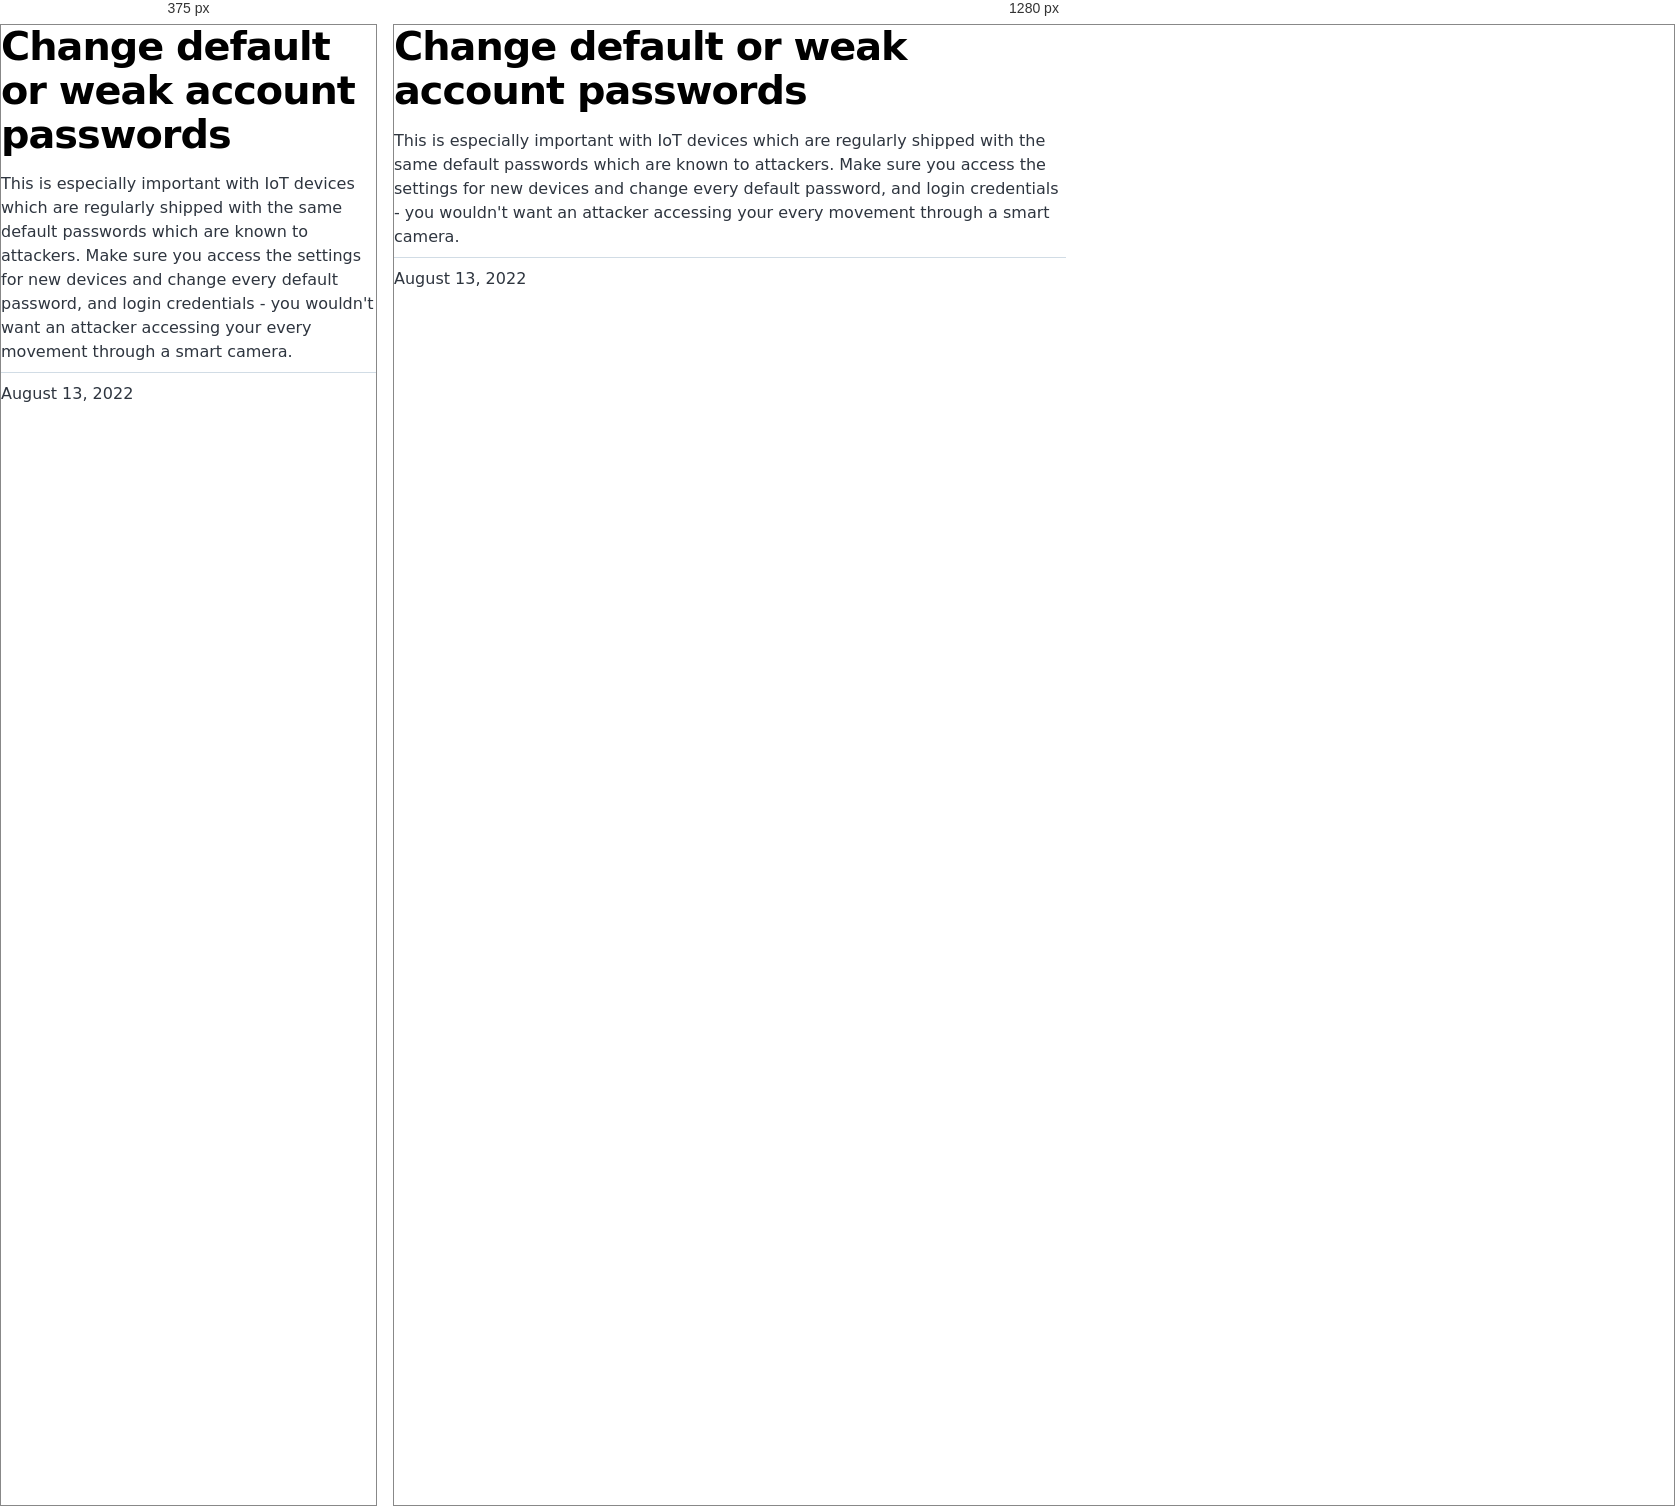
Rendered at 375 px and 1280 px, left to right.

<!-- file: index.html -->
<!DOCTYPE html><html lang="en"><head><meta charSet="utf-8"/><meta http-equiv="x-ua-compatible" content="ie=edge"/><meta name="viewport" content="width=device-width, initial-scale=1, shrink-to-fit=no"/><meta name="generator" content="Gatsby 4.20.0"/><meta name="description" content="This is especially important with IoT devices which are regularly shipped with the same default passwords which are known to attackers. Make sure you access the settings for new devices and change every default password, and login credentials - you wouldn&#x27;t want an attacker accessing your every movement through a smart camera." data-gatsby-head="true"/><meta property="og:title" content="Change default or weak account passwords" data-gatsby-head="true"/><meta property="og:description" content="This is especially important with IoT devices which are regularly shipped with the same default passwords which are known to attackers. Make sure you access the settings for new devices and change every default password, and login credentials - you wouldn&#x27;t want an attacker accessing your every movement through a smart camera." data-gatsby-head="true"/><meta property="og:type" content="website" data-gatsby-head="true"/><meta name="twitter:card" content="summary" data-gatsby-head="true"/><meta name="twitter:title" content="Change default or weak account passwords" data-gatsby-head="true"/><meta name="twitter:description" content="This is especially important with IoT devices which are regularly shipped with the same default passwords which are known to attackers. Make sure you access the settings for new devices and change every default password, and login credentials - you wouldn&#x27;t want an attacker accessing your every movement through a smart camera." data-gatsby-head="true"/><style data-href="/styles.b284084e76afa1796816.css" data-identity="gatsby-global-css">@font-face{font-display:swap;font-family:Montserrat;font-style:normal;font-weight:100;src:local("Montserrat Thin "),local("Montserrat-Thin"),url(/static/montserrat-latin-100-8d7d79679b70dbe27172b6460e7a7910.woff2) format("woff2"),url(/static/montserrat-latin-100-ec38980a9e0119a379e2a9b3dbb1901a.woff) format("woff")}@font-face{font-display:swap;font-family:Montserrat;font-style:italic;font-weight:100;src:local("Montserrat Thin italic"),local("Montserrat-Thinitalic"),url(/static/montserrat-latin-100italic-e279051046ba1286706adc886cf1c96b.woff2) format("woff2"),url(/static/montserrat-latin-100italic-3b325a3173c8207435cd1b76e19bf501.woff) format("woff")}@font-face{font-display:swap;font-family:Montserrat;font-style:normal;font-weight:200;src:local("Montserrat Extra Light "),local("Montserrat-Extra Light"),url(/static/montserrat-latin-200-9d266fbbfa6cab7009bd56003b1eeb67.woff2) format("woff2"),url(/static/montserrat-latin-200-2d8ba08717110d27122e54c34b8a5798.woff) format("woff")}@font-face{font-display:swap;font-family:Montserrat;font-style:italic;font-weight:200;src:local("Montserrat Extra Light italic"),local("Montserrat-Extra Lightitalic"),url(/static/montserrat-latin-200italic-6e5b3756583bb2263eb062eae992735e.woff2) format("woff2"),url(/static/montserrat-latin-200italic-a0d6f343e4b536c582926255367a57da.woff) format("woff")}@font-face{font-display:swap;font-family:Montserrat;font-style:normal;font-weight:300;src:local("Montserrat Light "),local("Montserrat-Light"),url(/static/montserrat-latin-300-00b3e893aab5a8fd632d6342eb72551a.woff2) format("woff2"),url(/static/montserrat-latin-300-ea303695ceab35f17e7d062f30e0173b.woff) format("woff")}@font-face{font-display:swap;font-family:Montserrat;font-style:italic;font-weight:300;src:local("Montserrat Light italic"),local("Montserrat-Lightitalic"),url(/static/montserrat-latin-300italic-56f34ea368f6aedf89583d444bbcb227.woff2) format("woff2"),url(/static/montserrat-latin-300italic-54b0bf2c8c4c12ffafd803be2466a790.woff) format("woff")}@font-face{font-display:swap;font-family:Montserrat;font-style:normal;font-weight:400;src:local("Montserrat Regular "),local("Montserrat-Regular"),url(/static/montserrat-latin-400-b71748ae4f80ec8c014def4c5fa8688b.woff2) format("woff2"),url(/static/montserrat-latin-400-0659a9f4e90db5cf51b50d005bff1e41.woff) format("woff")}@font-face{font-display:swap;font-family:Montserrat;font-style:italic;font-weight:400;src:local("Montserrat Regular italic"),local("Montserrat-Regularitalic"),url(/static/montserrat-latin-400italic-6eed6b4cbb809c6efc7aa7ddad6dbe3e.woff2) format("woff2"),url(/static/montserrat-latin-400italic-7583622cfde30ae49086d18447ab28e7.woff) format("woff")}@font-face{font-display:swap;font-family:Montserrat;font-style:normal;font-weight:500;src:local("Montserrat Medium "),local("Montserrat-Medium"),url(/static/montserrat-latin-500-091b209546e16313fd4f4fc36090c757.woff2) format("woff2"),url(/static/montserrat-latin-500-edd311588712a96bbf435fad264fff62.woff) format("woff")}@font-face{font-display:swap;font-family:Montserrat;font-style:italic;font-weight:500;src:local("Montserrat Medium italic"),local("Montserrat-Mediumitalic"),url(/static/montserrat-latin-500italic-c90ced68b46050061d1a41842d6dfb43.woff2) format("woff2"),url(/static/montserrat-latin-500italic-5146cbfe02b1deea5dffea27a5f2f998.woff) format("woff")}@font-face{font-display:swap;font-family:Montserrat;font-style:normal;font-weight:600;src:local("Montserrat SemiBold "),local("Montserrat-SemiBold"),url(/static/montserrat-latin-600-0480d2f8a71f38db8633b84d8722e0c2.woff2) format("woff2"),url(/static/montserrat-latin-600-b77863a375260a05dd13f86a1cee598f.woff) format("woff")}@font-face{font-display:swap;font-family:Montserrat;font-style:italic;font-weight:600;src:local("Montserrat SemiBold italic"),local("Montserrat-SemiBolditalic"),url(/static/montserrat-latin-600italic-cf46ffb11f3a60d7df0567f8851a1d00.woff2) format("woff2"),url(/static/montserrat-latin-600italic-c4fcfeeb057724724097167e57bd7801.woff) format("woff")}@font-face{font-display:swap;font-family:Montserrat;font-style:normal;font-weight:700;src:local("Montserrat Bold "),local("Montserrat-Bold"),url(/static/montserrat-latin-700-7dbcc8a5ea2289d83f657c25b4be6193.woff2) format("woff2"),url(/static/montserrat-latin-700-99271a835e1cae8c76ef8bba99a8cc4e.woff) format("woff")}@font-face{font-display:swap;font-family:Montserrat;font-style:italic;font-weight:700;src:local("Montserrat Bold italic"),local("Montserrat-Bolditalic"),url(/static/montserrat-latin-700italic-c41ad6bdb4bd504a843d546d0a47958d.woff2) format("woff2"),url(/static/montserrat-latin-700italic-6779372f04095051c62ed36bc1dcc142.woff) format("woff")}@font-face{font-display:swap;font-family:Montserrat;font-style:normal;font-weight:800;src:local("Montserrat ExtraBold "),local("Montserrat-ExtraBold"),url(/static/montserrat-latin-800-db9a3e0ba7eaea32e5f55328ace6cf23.woff2) format("woff2"),url(/static/montserrat-latin-800-4e3c615967a2360f5db87d2f0fd2456f.woff) format("woff")}@font-face{font-display:swap;font-family:Montserrat;font-style:italic;font-weight:800;src:local("Montserrat ExtraBold italic"),local("Montserrat-ExtraBolditalic"),url(/static/montserrat-latin-800italic-bf45bfa14805969eda318973947bc42b.woff2) format("woff2"),url(/static/montserrat-latin-800italic-fe82abb0bcede51bf724254878e0c374.woff) format("woff")}@font-face{font-display:swap;font-family:Montserrat;font-style:normal;font-weight:900;src:local("Montserrat Black "),local("Montserrat-Black"),url(/static/montserrat-latin-900-e66c7edc609e24bacbb705175669d814.woff2) format("woff2"),url(/static/montserrat-latin-900-8211f418baeb8ec880b80ba3c682f957.woff) format("woff")}@font-face{font-display:swap;font-family:Montserrat;font-style:italic;font-weight:900;src:local("Montserrat Black italic"),local("Montserrat-Blackitalic"),url(/static/montserrat-latin-900italic-4454c775e48152c1a72510ceed3603e2.woff2) format("woff2"),url(/static/montserrat-latin-900italic-efcaa0f6a82ee0640b83a0916e6e8d68.woff) format("woff")}@font-face{font-display:swap;font-family:Merriweather;font-style:normal;font-weight:300;src:local("Merriweather Light "),local("Merriweather-Light"),url(/static/merriweather-latin-300-fc117160c69a8ea0851b26dd14748ee4.woff2) format("woff2"),url(/static/merriweather-latin-300-58b18067ebbd21fda77b67e73c241d3b.woff) format("woff")}@font-face{font-display:swap;font-family:Merriweather;font-style:italic;font-weight:300;src:local("Merriweather Light italic"),local("Merriweather-Lightitalic"),url(/static/merriweather-latin-300italic-fe29961474f8dbf77c0aa7b9a629e4bc.woff2) format("woff2"),url(/static/merriweather-latin-300italic-23c3f1f88683618a4fb8d265d33d383a.woff) format("woff")}@font-face{font-display:swap;font-family:Merriweather;font-style:normal;font-weight:400;src:local("Merriweather Regular "),local("Merriweather-Regular"),url(/static/merriweather-latin-400-d9479e8023bef9cbd9bf8d6eabd6bf36.woff2) format("woff2"),url(/static/merriweather-latin-400-040426f99ff6e00b86506452e0d1f10b.woff) format("woff")}@font-face{font-display:swap;font-family:Merriweather;font-style:italic;font-weight:400;src:local("Merriweather Regular italic"),local("Merriweather-Regularitalic"),url(/static/merriweather-latin-400italic-2de7bfeaf08fb03d4315d49947f062f7.woff2) format("woff2"),url(/static/merriweather-latin-400italic-79db67aca65f5285964ab332bd65f451.woff) format("woff")}@font-face{font-display:swap;font-family:Merriweather;font-style:normal;font-weight:700;src:local("Merriweather Bold "),local("Merriweather-Bold"),url(/static/merriweather-latin-700-4b08e01d805fa35d7bf777f1b24314ae.woff2) format("woff2"),url(/static/merriweather-latin-700-22fb8afba4ab1f093b6ef9e28a9b6e92.woff) format("woff")}@font-face{font-display:swap;font-family:Merriweather;font-style:italic;font-weight:700;src:local("Merriweather Bold italic"),local("Merriweather-Bolditalic"),url(/static/merriweather-latin-700italic-cd92541b177652fffb6e3b952f1c33f1.woff2) format("woff2"),url(/static/merriweather-latin-700italic-f87f3d87cea0dd0979bfc8ac9ea90243.woff) format("woff")}@font-face{font-display:swap;font-family:Merriweather;font-style:normal;font-weight:900;src:local("Merriweather Black "),local("Merriweather-Black"),url(/static/merriweather-latin-900-f813fc6a4bee46eda5224ac7ebf1b7be.woff2) format("woff2"),url(/static/merriweather-latin-900-5d4e42cb44410674acd99153d57df032.woff) format("woff")}@font-face{font-display:swap;font-family:Merriweather;font-style:italic;font-weight:900;src:local("Merriweather Black italic"),local("Merriweather-Blackitalic"),url(/static/merriweather-latin-900italic-b7901d85486871c1779c0e93ddd85656.woff2) format("woff2"),url(/static/merriweather-latin-900italic-9647f9fdab98756989a8a5550eb205c3.woff) format("woff")}


/*! normalize.css v8.0.1 | MIT License | github.com/necolas/normalize.css */html{-webkit-text-size-adjust:100%;line-height:1.15}main{display:block}h1{font-size:2em;margin:.67em 0}hr{box-sizing:content-box;height:0;overflow:visible}pre{font-family:monospace,monospace;font-size:1em}a{background-color:transparent}abbr[title]{border-bottom:none;text-decoration:underline;-webkit-text-decoration:underline dotted;text-decoration:underline dotted}b,strong{font-weight:bolder}code,kbd,samp{font-family:monospace,monospace;font-size:1em}small{font-size:80%}sub,sup{font-size:75%;line-height:0;position:relative;vertical-align:baseline}sub{bottom:-.25em}sup{top:-.5em}img{border-style:none}button,input,optgroup,select,textarea{font-family:inherit;font-size:100%;line-height:1.15;margin:0}button,input{overflow:visible}button,select{text-transform:none}[type=button],[type=reset],[type=submit],button{-webkit-appearance:button}[type=button]::-moz-focus-inner,[type=reset]::-moz-focus-inner,[type=submit]::-moz-focus-inner,button::-moz-focus-inner{border-style:none;padding:0}[type=button]:-moz-focusring,[type=reset]:-moz-focusring,[type=submit]:-moz-focusring,button:-moz-focusring{outline:1px dotted ButtonText}fieldset{padding:.35em .75em .625em}legend{box-sizing:border-box;color:inherit;display:table;max-width:100%;padding:0;white-space:normal}progress{vertical-align:baseline}textarea{overflow:auto}[type=checkbox],[type=radio]{box-sizing:border-box;padding:0}[type=number]::-webkit-inner-spin-button,[type=number]::-webkit-outer-spin-button{height:auto}[type=search]{-webkit-appearance:textfield;outline-offset:-2px}[type=search]::-webkit-search-decoration{-webkit-appearance:none}::-webkit-file-upload-button{-webkit-appearance:button;font:inherit}details{display:block}summary{display:list-item}[hidden]{display:none}:root{--maxWidth-none:"none";--maxWidth-xs:20rem;--maxWidth-sm:24rem;--maxWidth-md:28rem;--maxWidth-lg:32rem;--maxWidth-xl:36rem;--maxWidth-2xl:"100%";--maxWidth-3xl:48rem;--maxWidth-4xl:56rem;--maxWidth-full:"100%";--maxWidth-wrapper:var(--maxWidth-2xl);--spacing-px:"1px";--spacing-0:0;--spacing-1:0.25rem;--spacing-2:0.5rem;--spacing-3:0.75rem;--spacing-4:1rem;--spacing-5:1.25rem;--spacing-6:1.5rem;--spacing-8:2rem;--spacing-10:2.5rem;--spacing-12:3rem;--spacing-16:4rem;--spacing-20:5rem;--spacing-24:6rem;--spacing-32:8rem;--fontFamily-sans:Montserrat,system-ui,-apple-system,BlinkMacSystemFont,"Segoe UI",Roboto,"Helvetica Neue",Arial,"Noto Sans",sans-serif,"Apple Color Emoji","Segoe UI Emoji","Segoe UI Symbol","Noto Color Emoji";--fontFamily-serif:"Merriweather","Georgia",Cambria,"Times New Roman",Times,serif;--font-body:var(--fontFamily-sans);--font-heading:var(--fontFamily-sans);--fontWeight-normal:400;--fontWeight-medium:500;--fontWeight-semibold:600;--fontWeight-bold:700;--fontWeight-extrabold:800;--fontWeight-black:900;--fontSize-root:16px;--lineHeight-none:1;--lineHeight-tight:1.1;--lineHeight-normal:1.5;--lineHeight-relaxed:1.625;--fontSize-0:0.833rem;--fontSize-1:1rem;--fontSize-2:1.2rem;--fontSize-3:1.44rem;--fontSize-4:1.728rem;--fontSize-5:2.074rem;--fontSize-6:2.488rem;--fontSize-7:2.986rem;--color-primary:#005b99;--color-text:#2e353f;--color-text-light:#4f5969;--color-heading:#1a202c;--color-heading-black:#000;--color-accent:#d1dce5}*,:after,:before{box-sizing:border-box}html{-webkit-font-smoothing:antialiased;-moz-osx-font-smoothing:grayscale;font-size:var(--fontSize-root);line-height:var(--lineHeight-normal)}body{color:var(--color-text);font-family:var(--font-body);font-size:var(--fontSize-1);margin:0;padding:0}footer{padding:var(--spacing-6) var(--spacing-0)}hr{background:var(--color-accent);border:0;height:1px}h1,h2,h3,h4,h5,h6{font-family:var(--font-heading);letter-spacing:-.025em;line-height:var(--lineHeight-tight);margin-bottom:var(--spacing-6);margin-top:var(--spacing-12)}h2,h3,h4,h5,h6{color:var(--color-heading);font-weight:var(--fontWeight-bold)}h1{color:var(--color-heading-black);font-size:var(--fontSize-6);font-weight:var(--fontWeight-black)}h2{font-size:var(--fontSize-5)}h3{font-size:var(--fontSize-4)}h4{font-size:var(--fontSize-3)}h5{font-size:var(--fontSize-2)}h6{font-size:var(--fontSize-1)}h1>a,h2>a,h3>a,h4>a,h5>a,h6>a{color:inherit;text-decoration:none}p{--baseline-multiplier:0.179;--x-height-multiplier:0.35;line-height:var(--lineHeight-relaxed);margin:var(--spacing-0) var(--spacing-0) var(--spacing-8) var(--spacing-0)}ol,p,ul{padding:var(--spacing-0)}ol,ul{list-style-image:none;list-style-position:outside;margin-bottom:var(--spacing-8);margin-left:var(--spacing-0);margin-right:var(--spacing-0)}ol li,ul li{padding-left:var(--spacing-0)}li>p,ol li,ul li{margin-bottom:calc(var(--spacing-8)/2)}li :last-child{margin-bottom:var(--spacing-0)}li>ul{margin-left:var(--spacing-8);margin-top:calc(var(--spacing-8)/2)}blockquote{border-left:var(--spacing-1) solid var(--color-primary);color:var(--color-text-light);font-size:var(--fontSize-2);font-style:italic;margin-bottom:var(--spacing-8);margin-left:calc(var(--spacing-6)*-1);margin-right:var(--spacing-8);padding:var(--spacing-0) var(--spacing-0) var(--spacing-0) var(--spacing-6)}blockquote>:last-child{margin-bottom:var(--spacing-0)}blockquote>ol,blockquote>ul{list-style-position:inside}table{border-collapse:collapse;border-spacing:.25rem;margin-bottom:var(--spacing-8);width:100%}table thead tr th{border-bottom:1px solid var(--color-accent)}a{color:var(--color-primary)}a:focus,a:hover{text-decoration:none}.global-wrapper{margin:0;max-width:var(--maxWidth-wrapper);padding:0}.global-header{margin-bottom:var(--spacing-12)}.main-heading{font-size:var(--fontSize-7);margin:0}.post-list-item{margin-bottom:var(--spacing-8);margin-top:var(--spacing-8)}.post-list-item p{margin-bottom:var(--spacing-0)}.post-list-item h2{color:var(--color-primary);font-size:var(--fontSize-4);margin-bottom:var(--spacing-2);margin-top:var(--spacing-0)}.post-list-item header{margin-bottom:var(--spacing-4)}.header-link-home{font-family:var(--font-heading);font-size:var(--fontSize-2);font-weight:var(--fontWeight-bold);text-decoration:none}.blog-post header h1{margin:var(--spacing-0) var(--spacing-0) var(--spacing-4) var(--spacing-0)}.blog-post header p{font-family:var(--font-heading);font-size:var(--fontSize-2)}.blog-post-nav ul{margin:var(--spacing-0)}.gatsby-highlight{margin-bottom:var(--spacing-8)}@media(max-width:42rem){blockquote{margin-left:var(--spacing-0);padding:var(--spacing-0) var(--spacing-0) var(--spacing-0) var(--spacing-4)}ol,ul{list-style-position:inside}}.blog-post{max-width:42rem}.body-full-screen-wrapper{height:100vh;width:100vw}.mountainWrapper{background-image:url(/static/mountain-e744b3d955143d4adb0bc45bb00a717d.jpg);background-repeat:contain;background-size:cover}ol,ul{margin-bottom:0!important;margin-top:0!important}.individualMountain ol li button{border:none;border-radius:5px;color:#fff;cursor:pointer;font-size:16px;padding:1rem,2rem}.individualMountain ol li:nth-child(-n+7) button{background-color:#eb5746}.individualMountain ol li:nth-child(n+8) button{background-color:#ebb81d}.individualMountain ol li:nth-child(n+19) button{background-color:#519e48}.individualMountain ol li:first-of-type{padding-left:52rem}.individualMountain ol li:nth-of-type(2){padding-left:26rem}.individualMountain ol li:nth-of-type(3){padding-left:50rem}.individualMountain ol li:nth-of-type(4){padding-left:26rem}.individualMountain ol li:nth-of-type(5){padding-left:65rem}.individualMountain ol li:nth-of-type(6){padding-left:50rem}.individualMountain ol li:nth-of-type(7){padding-left:35rem}.individualMountain ol li:nth-of-type(8){padding-left:28rem}.individualMountain ol li:nth-of-type(9){padding-left:42rem}.individualMountain ol li:nth-of-type(10){padding-left:47rem}.individualMountain ol li:nth-of-type(11){padding-left:52rem}.individualMountain ol li:nth-of-type(12){padding-left:66rem}.individualMountain ol li:nth-of-type(13),.individualMountain ol li:nth-of-type(14){padding-left:70rem}.individualMountain ol li:nth-of-type(15){padding-left:67rem}.individualMountain ol li:nth-of-type(16){padding-left:48rem}.individualMountain ol li:nth-of-type(17){padding-left:27rem}.individualMountain ol li:nth-of-type(18){padding-left:20rem}.individualMountain ol li:nth-of-type(19){padding-left:50rem}.individualMountain ol li:nth-of-type(20){padding-left:58rem}.individualMountain ol li:nth-of-type(21){padding-left:65rem}.individualMountain ol li:nth-of-type(22){padding-left:70rem}.individualMountain ol li:nth-of-type(23){padding-left:60rem}.individualMountain ol li:nth-of-type(24){padding-left:70rem}.individualMountain ol li:nth-of-type(25){padding-left:62rem}.individualMountain ol li:nth-of-type(26){padding-left:60rem}.individualMountain ol li:nth-of-type(27){padding-left:48rem}.individualMountain ol li:nth-of-type(28){padding-left:55rem}.welcomeWrapper{background-image:url(/static/background-4c422d0a528df0372379bfeaad3b7115.jpg);background-repeat:no-repeat;background-size:cover;height:100%;width:100%}.welcomeWrapper .modalWelcome{align-items:center;background:#fff;background-color:#fff;border-radius:.5em;box-shadow:0 10px 20px rgba(0,0,0,.2);color:#6b7280;display:flex;flex-direction:column;font-weight:400;height:60%;justify-content:space-evenly;left:50%;line-height:1.4;min-width:300px;position:absolute;top:50%;-webkit-transform:translate(-50%,-50%);transform:translate(-50%,-50%);width:50%}.welcomeWrapper .modalFooter{align-items:center;display:flex;flex-direction:column;justify-content:flex-end;width:100%}.welcomeWrapper .logoheader{padding:10px;width:80%}.welcomeWrapper .qtext{color:#111827;font-size:20px;font-weight:900;line-height:normal;text-align:center}.welcomeWrapper .options{display:flex;gap:20px;padding:10px;width:90%}.welcomeWrapper .btnTile{align-items:center;border:none;border-radius:10px;color:#fff;display:flex;flex-direction:column;flex-grow:1;font-size:18pt;font-weight:700;gap:10px;height:154px;justify-content:center;text-decoration:none}.welcomeWrapper .btnTile i{font-size:24pt}.welcomeWrapper .btnTile p{line-height:1;margin:0;padding:0 20px}.welcomeWrapper .btnPersonal{background:#85d988}.welcomeWrapper .btnBusiness{background:#88afdf}.welcomeWrapper .btnPersonal:hover{background-color:#7bbd7d}.welcomeWrapper .btnBusiness:hover{background-color:#88a2df}code[class*=language-],pre[class*=language-]{word-wrap:normal;background:none;color:#000;font-family:Consolas,Monaco,Andale Mono,Ubuntu Mono,monospace;font-size:1em;-webkit-hyphens:none;hyphens:none;line-height:1.5;-o-tab-size:4;tab-size:4;text-align:left;text-shadow:0 1px #fff;white-space:pre;word-break:normal;word-spacing:normal}code[class*=language-] ::selection,code[class*=language-]::selection,pre[class*=language-] ::selection,pre[class*=language-]::selection{background:#b3d4fc;text-shadow:none}@media print{code[class*=language-],pre[class*=language-]{text-shadow:none}}pre[class*=language-]{margin:.5em 0;overflow:auto;padding:1em}:not(pre)>code[class*=language-],pre[class*=language-]{background:#f5f2f0}:not(pre)>code[class*=language-]{border-radius:.3em;padding:.1em;white-space:normal}.token.cdata,.token.comment,.token.doctype,.token.prolog{color:#708090}.token.punctuation{color:#999}.token.namespace{opacity:.7}.token.boolean,.token.constant,.token.deleted,.token.number,.token.property,.token.symbol,.token.tag{color:#905}.token.attr-name,.token.builtin,.token.char,.token.inserted,.token.selector,.token.string{color:#690}.language-css .token.string,.style .token.string,.token.entity,.token.operator,.token.url{background:hsla(0,0%,100%,.5);color:#9a6e3a}.token.atrule,.token.attr-value,.token.keyword{color:#07a}.token.class-name,.token.function{color:#dd4a68}.token.important,.token.regex,.token.variable{color:#e90}.token.bold,.token.important{font-weight:700}.token.italic{font-style:italic}.token.entity{cursor:help}</style><title data-gatsby-head="true">Change default or weak account passwords | Security Mountain</title><link rel="stylesheet" type="text/css" href="https://cdnjs.cloudflare.com/ajax/libs/font-awesome/6.1.2/css/all.min.css" data-gatsby-head="true"/><link rel="alternate" type="application/rss+xml" title="Security Mountain RSS Feed" href="/rss.xml"/></head><body><div id="___gatsby"><div style="outline:none" tabindex="-1" id="gatsby-focus-wrapper"><div class="[object Object]"><div class="global-wrapper" data-is-root-path="false"><main><article class="blog-post" itemscope="" itemType="http://schema.org/Article"><header><h1 itemProp="headline">Change default or weak account passwords</h1></header><section itemProp="articleBody">This is especially important with IoT devices which are regularly shipped with the same default passwords which are known to attackers. Make sure you access the settings for new devices and change every default password, and login credentials - you wouldn't want an attacker accessing your every movement through a smart camera.</section><hr/><p>August 13, 2022</p><footer></footer></article><nav class="blog-post-nav"><ul style="display:flex;flex-wrap:wrap;justify-content:space-between;list-style:none;padding:0"></ul></nav></main></div></div></div><div id="gatsby-announcer" style="position:absolute;top:0;width:1px;height:1px;padding:0;overflow:hidden;clip:rect(0, 0, 0, 0);white-space:nowrap;border:0" aria-live="assertive" aria-atomic="true"></div></div><script id="gatsby-script-loader">/*<![CDATA[*/window.pagePath="/business/secure-config-change-default-account-passwords/";window.___webpackCompilationHash="afe8de1c7e60021b5daa";/*]]>*/</script><script id="gatsby-chunk-mapping">/*<![CDATA[*/window.___chunkMapping={"polyfill":["/polyfill-afa68794cf9a69af341a.js"],"app":["/app-e2b6fcbee1fd0f473527.js"],"component---src-pages-404-js":["/component---src-pages-404-js-081614932fb0dc4ccaa9.js"],"component---src-pages-business-js":["/component---src-pages-business-js-b143f41c91c9bc12c1c5.js"],"component---src-pages-index-js":["/component---src-pages-index-js-10f3f0c9834b42854abb.js"],"component---src-pages-individual-js":["/component---src-pages-individual-js-6b1f181eb4ca126f3c6e.js"],"component---src-templates-blog-post-js":["/component---src-templates-blog-post-js-69ef046f34a6733db2ad.js"]};/*]]>*/</script><script src="/polyfill-afa68794cf9a69af341a.js" nomodule=""></script><script src="/app-e2b6fcbee1fd0f473527.js" async=""></script><script src="/framework-0ff3ad83d0d20e5cd061.js" async=""></script><script src="/webpack-runtime-2c74c71bf58b18f86e78.js" async=""></script></body></html>